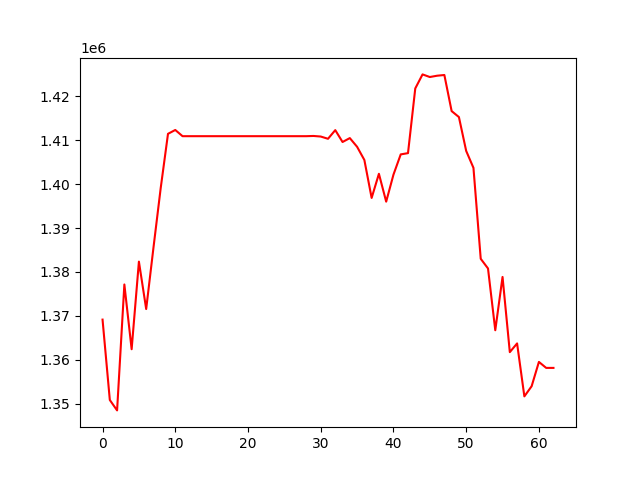

The file beside this chart, header and first rows:
, 0
0, 1369171
1, 1350892
2, 1348524
3, 1377162
4, 1362434
5, 1382356
6, 1371577
7, 1385514
8, 1399131
9, 1411420
10, 1412296
11, 1410883
12, 1410883
13, 1410883
14, 1410883
15, 1410883
16, 1410883
17, 1410883
18, 1410883
19, 1410883
20, 1410883
21, 1410883
22, 1410883
23, 1410883
24, 1410883
25, 1410883
26, 1410883
27, 1410883
28, 1410883
29, 1410933
30, 1410804
31, 1410291
32, 1412259
33, 1409561
34, 1410449
35, 1408473
36, 1405471
37, 1396839
38, 1402329
39, 1395995
40, 1402131
41, 1406743
42, 1407027
43, 1421742
44, 1424933
45, 1424337
46, 1424633
47, 1424796
48, 1416588
49, 1415235
50, 1407533
51, 1403683
52, 1383002
53, 1380803
54, 1366752
55, 1378873
56, 1361771
57, 1363757
58, 1351714
59, 1354023
... 3 more rows
